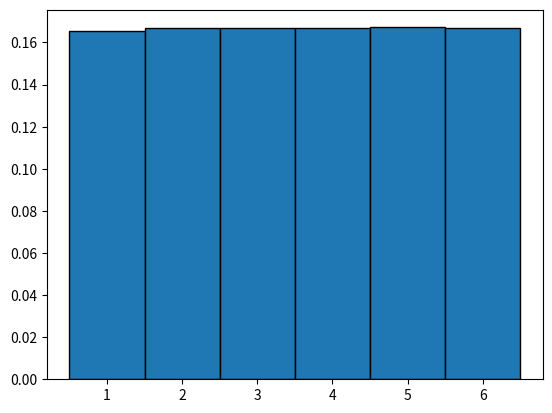

This chart was generated by the following Python code:
#histograma simulacion de un dado
import random
import matplotlib.pyplot as plt
import numpy as np

x=list()
for i in range(1000000):
    x.append(random.choice(range(1,7)))
##    x.append(random.choice([1,2,3,4,5,6]))
plt.hist(x,bins=np.linspace(0.5,6.5,7),edgecolor="black",density=True)

plt.show()
                        
